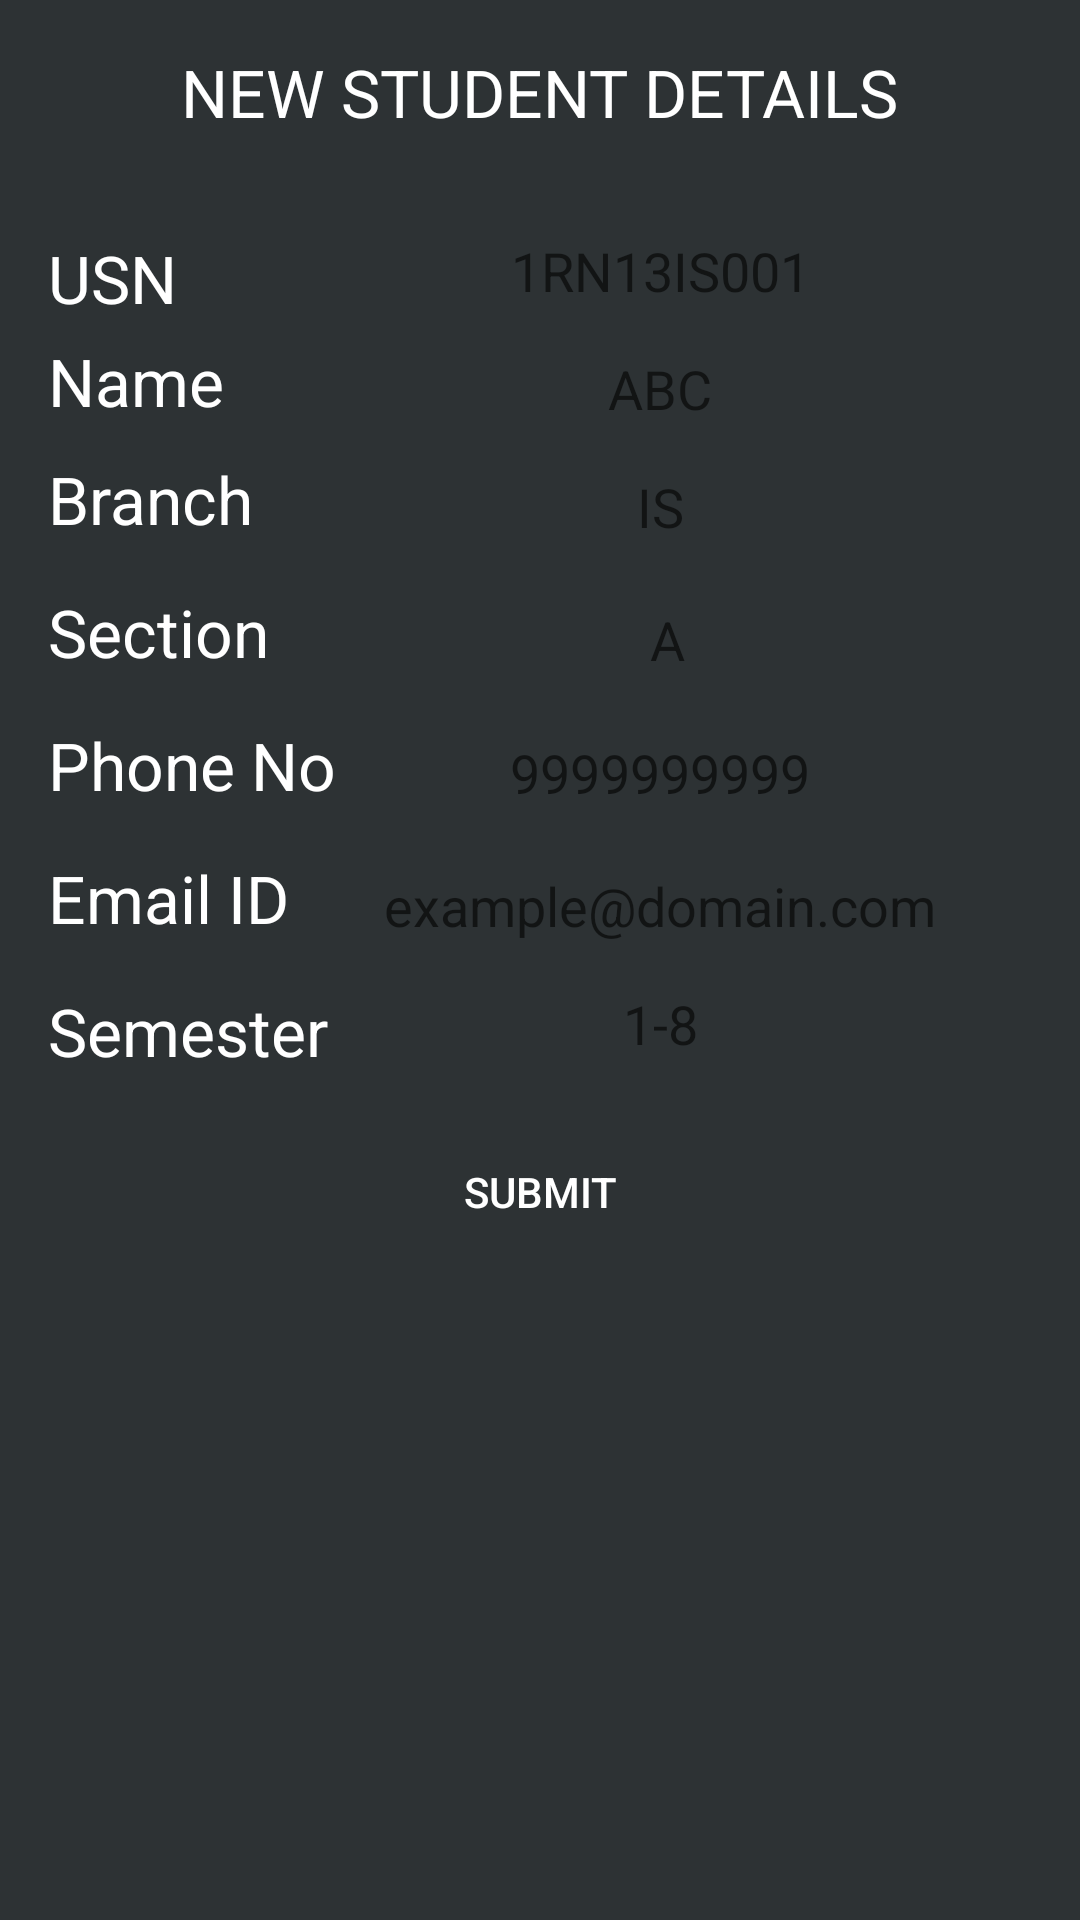

Layout XML and referenced resources for this Android screen:
<!-- AndroidManifest.xml: application theme AppTheme -->
<!-- res/layout/update_new_student.xml -->
<?xml version="1.0" encoding="utf-8"?>
<RelativeLayout xmlns:android="http://schemas.android.com/apk/res/android"
    android:layout_width="match_parent" android:layout_height="match_parent"
    android:padding="16dp"
    android:background="#2D3234">

    <TextView
        android:layout_width="wrap_content"
        android:layout_height="wrap_content"
        android:textAppearance="?android:attr/textAppearanceLarge"
        android:text="NEW STUDENT DETAILS"
        android:id="@+id/textView10"
        android:layout_alignParentTop="true"
        android:layout_centerHorizontal="true"
        android:textColor="#FFFFFF" />

    <TextView
        android:layout_width="wrap_content"
        android:layout_height="wrap_content"
        android:textAppearance="?android:attr/textAppearanceLarge"
        android:text="Name"
        android:id="@+id/textView11"
        android:layout_marginTop="67dp"
        android:layout_below="@+id/textView10"
        android:layout_alignParentStart="true"
        android:layout_alignEnd="@+id/textView12"
        android:textColor="#FFFFFF" />

    <TextView
        android:layout_width="wrap_content"
        android:layout_height="wrap_content"
        android:textAppearance="?android:attr/textAppearanceLarge"
        android:text="Branch"
        android:id="@+id/textView12"
        android:layout_below="@+id/textView11"
        android:layout_alignParentStart="true"
        android:layout_marginBottom="15dp"
        android:layout_marginTop="10dp"
        android:textColor="#FFFFFF" />

    <TextView
        android:layout_width="wrap_content"
        android:layout_height="wrap_content"
        android:textAppearance="?android:attr/textAppearanceLarge"
        android:text="Semester"
        android:id="@+id/textView22"
        android:layout_below="@+id/textView21"
        android:layout_alignParentStart="true"
        android:layout_marginBottom="20dp"
        android:textColor="#FFFFFF" />

    <TextView
        android:layout_width="wrap_content"
        android:layout_height="wrap_content"
        android:textAppearance="?android:attr/textAppearanceLarge"
        android:text="Section"
        android:id="@+id/textView13"
        android:layout_below="@+id/textView12"
        android:layout_alignParentStart="true"
        android:layout_marginBottom="15dp"
        android:textColor="#FFFFFF" />

    <TextView
        android:layout_width="wrap_content"
        android:layout_height="wrap_content"
        android:textAppearance="?android:attr/textAppearanceLarge"
        android:text="Phone No"
        android:id="@+id/textView20"
        android:layout_alignParentStart="true"
        android:layout_marginBottom="15dp"
        android:layout_below="@+id/textView13"
        android:textColor="#FFFFFF" />

    <TextView
        android:layout_width="wrap_content"
        android:layout_height="wrap_content"
        android:textAppearance="?android:attr/textAppearanceLarge"
        android:text="Email ID"
        android:id="@+id/textView21"
        android:layout_below="@+id/textView20"
        android:layout_alignParentStart="true"
        android:layout_marginBottom="15dp"
        android:textColor="#FFFFFF" />

    <EditText
        android:layout_width="wrap_content"
        android:layout_height="wrap_content"
        android:inputType="textPersonName"
        android:gravity="center_horizontal"
        android:ems="10"
        android:id="@+id/Name"
        android:background="@drawable/edittextbg"
        android:layout_alignBottom="@+id/textView11"
        android:layout_alignStart="@+id/submit_updated_details"
        android:hint="ABC"
        android:textColor="#FFFFFF"
        android:textColorHighlight="#FFFFFF" />

    <EditText
        android:layout_width="wrap_content"
        android:layout_height="wrap_content"
        android:id="@+id/Branch"
        android:background="@drawable/edittextbg"
        android:gravity="center_horizontal"
        android:layout_alignBottom="@+id/textView12"
        android:layout_alignStart="@+id/Name"
        android:layout_alignEnd="@+id/Name"
        android:hint="IS"
        android:textColor="#FFFFFF"
        android:textColorHighlight="#FFFFFF" />

    <EditText
        android:layout_width="wrap_content"
        android:layout_height="wrap_content"
        android:id="@+id/Section"
        android:gravity="center_horizontal"
        android:background="@drawable/edittextbg"
        android:width="215dp"
        android:layout_alignBottom="@+id/textView13"
        android:layout_alignStart="@+id/Branch"
        android:hint="A"
        android:textColor="#FFFFFF"
        android:textColorHighlight="#FFFFFF" />

    <EditText
        android:layout_width="wrap_content"
        android:layout_height="wrap_content"
        android:inputType="number"
        android:ems="10"
        android:gravity="center_horizontal"
        android:id="@+id/phone"
        android:layout_alignBottom="@+id/textView20"
        android:layout_alignStart="@+id/Section"
        android:background="@drawable/edittextbg"
        android:hint="9999999999"
        android:textColor="#FFFFFF"
        android:textColorHighlight="#FFFFFF" />

    <EditText
        android:layout_width="wrap_content"
        android:layout_height="wrap_content"
        android:inputType="textEmailAddress"
        android:ems="10"
        android:gravity="center_horizontal"
        android:id="@+id/email"
        android:layout_alignBottom="@+id/textView21"
        android:layout_alignStart="@+id/phone"
        android:background="@drawable/edittextbg"
        android:hint="example@domain.com"
        android:textColor="#FFFFFF"
        android:textColorHighlight="#FFFFFF" />

    <EditText
        android:layout_width="wrap_content"
        android:layout_height="wrap_content"
        android:inputType="number"
        android:ems="10"
        android:id="@+id/branch"
        android:gravity="center_horizontal"
        android:layout_below="@+id/email"
        android:layout_alignStart="@+id/email"
        android:background="@drawable/edittextbg"
        android:layout_marginTop="15dp"
        android:hint="1-8"
        android:textColor="#FFFFFF"
        android:textColorHighlight="#FFFFFF" />

    <Button
        android:layout_width="wrap_content"
        android:layout_height="wrap_content"
        android:text="submit"
        android:id="@+id/submit_updated_details"
        android:layout_below="@+id/branch"
        android:layout_centerHorizontal="true"
        android:layout_marginTop="20dp"
        android:textColor="#FFFFFF"
        android:background="@drawable/cardlayout"
        android:width="130dp" />

    <TextView
        android:layout_width="wrap_content"
        android:layout_height="wrap_content"
        android:textAppearance="?android:attr/textAppearanceLarge"
        android:id="@+id/error_message"
        android:textColor="#06f2d3"
        android:layout_alignParentBottom="true"
        android:layout_centerHorizontal="true"
        android:textSize="16sp" />

    <TextView
        android:layout_width="wrap_content"
        android:layout_height="wrap_content"
        android:textAppearance="?android:attr/textAppearanceLarge"
        android:text="USN"
        android:id="@+id/usn"
        android:textColor="#FFFFFF"
        android:layout_alignTop="@+id/studentusn"
        android:layout_alignParentStart="true" />

    <EditText
        android:layout_width="wrap_content"
        android:layout_height="wrap_content"
        android:id="@+id/studentusn"
        android:gravity="center_horizontal"
        android:layout_above="@+id/Name"
        android:layout_alignStart="@+id/Name"
        android:layout_alignEnd="@+id/Name"
        android:background="@drawable/edittextbg"
        android:layout_marginBottom="15dp"
        android:hint="1RN13IS001"
        android:textColor="#FFFFFF"
        android:textColorHighlight="#FFFFFF" />


</RelativeLayout>
<!-- resources referenced by this layout -->
<resources>
  <style name="AppTheme" parent="Theme.AppCompat.Light.DarkActionBar" />
</resources>
